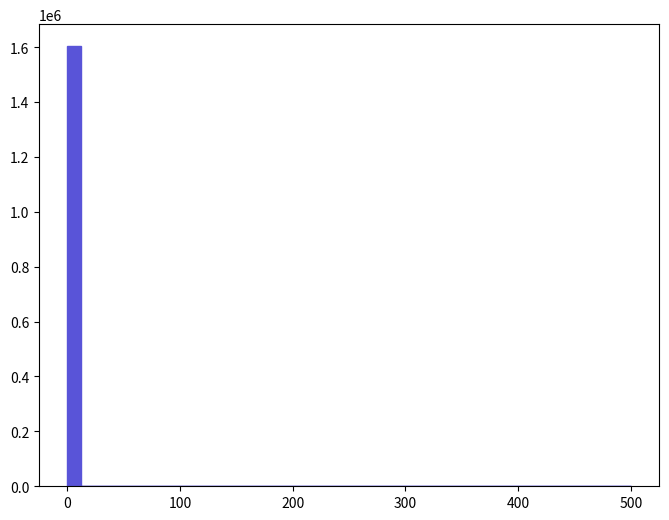

Here is the Python script that generated this plot: (Note: this script raises an exception after producing the figure.)
def selection_1():

    # Library import
    import numpy
    import matplotlib
    import matplotlib.pyplot   as plt
    import matplotlib.gridspec as gridspec

    # Library version
    matplotlib_version = matplotlib.__version__
    numpy_version      = numpy.__version__

    # Histo binning
    xBinning = numpy.linspace(0.0,500.0,41,endpoint=True)

    # Creating data sequence: middle of each bin
    xData = numpy.array([6.25,18.75,31.25,43.75,56.25,68.75,81.25,93.75,106.25,118.75,131.25,143.75,156.25,168.75,181.25,193.75,206.25,218.75,231.25,243.75,256.25,268.75,281.25,293.75,306.25,318.75,331.25,343.75,356.25,368.75,381.25,393.75,406.25,418.75,431.25,443.75,456.25,468.75,481.25,493.75])

    # Creating weights for histo: y2_MET_0
    y2_MET_0_weights = numpy.array([1603210.0,0.0,0.0,0.0,0.0,0.0,0.0,0.0,0.0,0.0,0.0,0.0,0.0,0.0,0.0,0.0,0.0,0.0,0.0,0.0,0.0,0.0,0.0,0.0,0.0,0.0,0.0,0.0,0.0,0.0,0.0,0.0,0.0,0.0,0.0,0.0,0.0,0.0,0.0,0.0])

    # Creating a new Canvas
    fig   = plt.figure(figsize=(8,6),dpi=80)
    frame = gridspec.GridSpec(1,1)
    pad   = fig.add_subplot(frame[0])

    # Creating a new Stack
    pad.hist(x=xData, bins=xBinning, weights=y2_MET_0_weights,\
             label="$unweighted\_events$", histtype="stepfilled", rwidth=1.0,\
             color="#5954d8", edgecolor="#5954d8", linewidth=1, linestyle="solid",\
             bottom=None, cumulative=False, normed=False, align="mid", orientation="vertical")


    # Axis
    plt.rc('text',usetex=False)
    plt.xlabel(r"$\slash{E}_{T}$ $(GeV)$ ",\
               fontsize=16,color="black")
    plt.ylabel(r"$\mathrm{Events}$ $(\mathcal{L}_{\mathrm{int}} = 10\ \mathrm{fb}^{-1})$ ",\
               fontsize=16,color="black")

    # Boundary of y-axis
    ymax=(y2_MET_0_weights).max()*1.1
    #ymin=0 # linear scale
    ymin=min([x for x in (y2_MET_0_weights) if x])/100. # log scale
    plt.gca().set_ylim(ymin,ymax)

    # Log/Linear scale for X-axis
    plt.gca().set_xscale("linear")
    #plt.gca().set_xscale("log",nonposx="clip")

    # Log/Linear scale for Y-axis
    #plt.gca().set_yscale("linear")
    plt.gca().set_yscale("log",nonposy="clip")

    # Saving the image
    plt.savefig('../../HTML/MadAnalysis5job_0/selection_1.png')
    plt.savefig('../../PDF/MadAnalysis5job_0/selection_1.png')
    plt.savefig('../../DVI/MadAnalysis5job_0/selection_1.eps')

# Running!
if __name__ == '__main__':
    selection_1()
